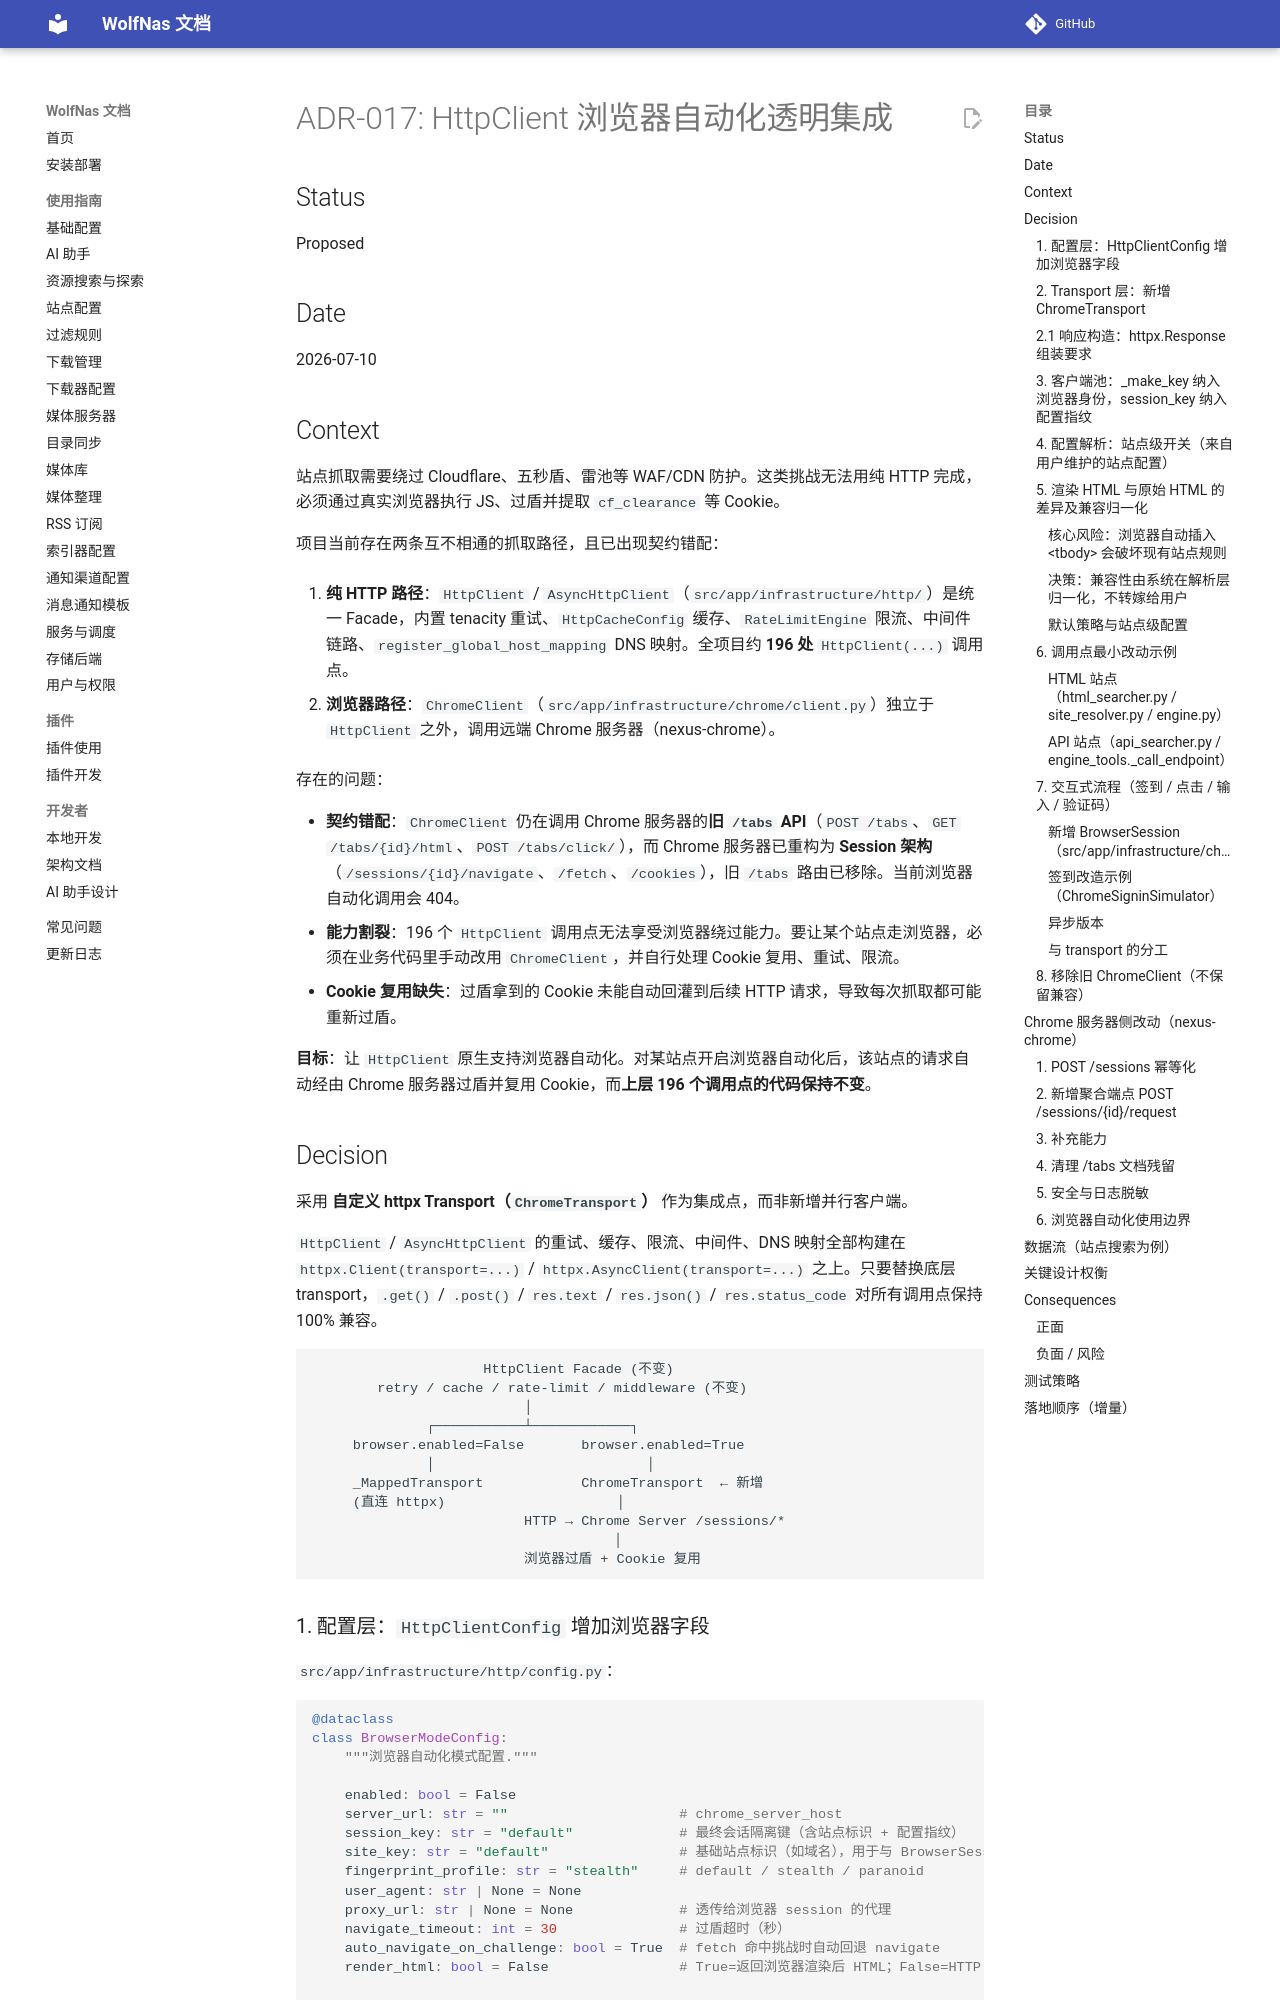

repository: sjh00/wolf-nas-tools · page: decisions/ADR-017-httpclient-browser-automation/index.html · generator: mkdocs

# ADR-017: HttpClient 浏览器自动化透明集成

## Status
Proposed

## Date
2026-07-10

## Context

站点抓取需要绕过 Cloudflare、五秒盾、雷池等 WAF/CDN 防护。这类挑战无法用纯 HTTP 完成，必须通过真实浏览器执行 JS、过盾并提取 `cf_clearance` 等 Cookie。

项目当前存在两条互不相通的抓取路径，且已出现契约错配：

1. **纯 HTTP 路径**：`HttpClient` / `AsyncHttpClient`（`src/app/infrastructure/http/`）是统一 Facade，内置 tenacity 重试、`HttpCacheConfig` 缓存、`RateLimitEngine` 限流、中间件链路、`register_global_host_mapping` DNS 映射。全项目约 **196 处** `HttpClient(...)` 调用点。

2. **浏览器路径**：`ChromeClient`（`src/app/infrastructure/chrome/client.py`）独立于 `HttpClient` 之外，调用远端 Chrome 服务器（nexus-chrome）。

存在的问题：

- **契约错配**：`ChromeClient` 仍在调用 Chrome 服务器的**旧 `/tabs` API**（`POST /tabs`、`GET /tabs/{id}/html`、`POST /tabs/click/`），而 Chrome 服务器已重构为 **Session 架构**（`/sessions/{id}/navigate`、`/fetch`、`/cookies`），旧 `/tabs` 路由已移除。当前浏览器自动化调用会 404。
- **能力割裂**：196 个 `HttpClient` 调用点无法享受浏览器绕过能力。要让某个站点走浏览器，必须在业务代码里手动改用 `ChromeClient`，并自行处理 Cookie 复用、重试、限流。
- **Cookie 复用缺失**：过盾拿到的 Cookie 未能自动回灌到后续 HTTP 请求，导致每次抓取都可能重新过盾。

**目标**：让 `HttpClient` 原生支持浏览器自动化。对某站点开启浏览器自动化后，该站点的请求自动经由 Chrome 服务器过盾并复用 Cookie，而**上层 196 个调用点的代码保持不变**。

## Decision

采用 **自定义 httpx Transport（`ChromeTransport`）** 作为集成点，而非新增并行客户端。

`HttpClient` / `AsyncHttpClient` 的重试、缓存、限流、中间件、DNS 映射全部构建在 `httpx.Client(transport=...)` / `httpx.AsyncClient(transport=...)` 之上。只要替换底层 transport，`.get()` / `.post()` / `res.text` / `res.json()` / `res.status_code` 对所有调用点保持 100% 兼容。

```
                     HttpClient Facade (不变)
        retry / cache / rate-limit / middleware (不变)
                          │
              ┌───────────┴────────────┐
     browser.enabled=False       browser.enabled=True
              │                          │
     _MappedTransport            ChromeTransport  ← 新增
     (直连 httpx)                     │
                          HTTP → Chrome Server /sessions/*
                                     │
                          浏览器过盾 + Cookie 复用
```

### 1. 配置层：`HttpClientConfig` 增加浏览器字段

`src/app/infrastructure/http/config.py`：

```python
@dataclass
class BrowserModeConfig:
    """浏览器自动化模式配置."""

    enabled: bool = False
    server_url: str = ""                     # chrome_server_host
    session_key: str = "default"             # 最终会话隔离键（含站点标识 + 配置指纹）
    site_key: str = "default"                # 基础站点标识（如域名），用于与 BrowserSession 对齐
    fingerprint_profile: str = "stealth"     # default / stealth / paranoid
    user_agent: str | None = None
    proxy_url: str | None = None             # 透传给浏览器 session 的代理
    navigate_timeout: int = 30               # 过盾超时（秒）
    auto_navigate_on_challenge: bool = True  # fetch 命中挑战时自动回退 navigate
    render_html: bool = False                # True=返回浏览器渲染后 HTML；False=HTTP fetch


@dataclass
class HttpClientConfig:
    # ...existing fields...
    browser: BrowserModeConfig | None = None
```
